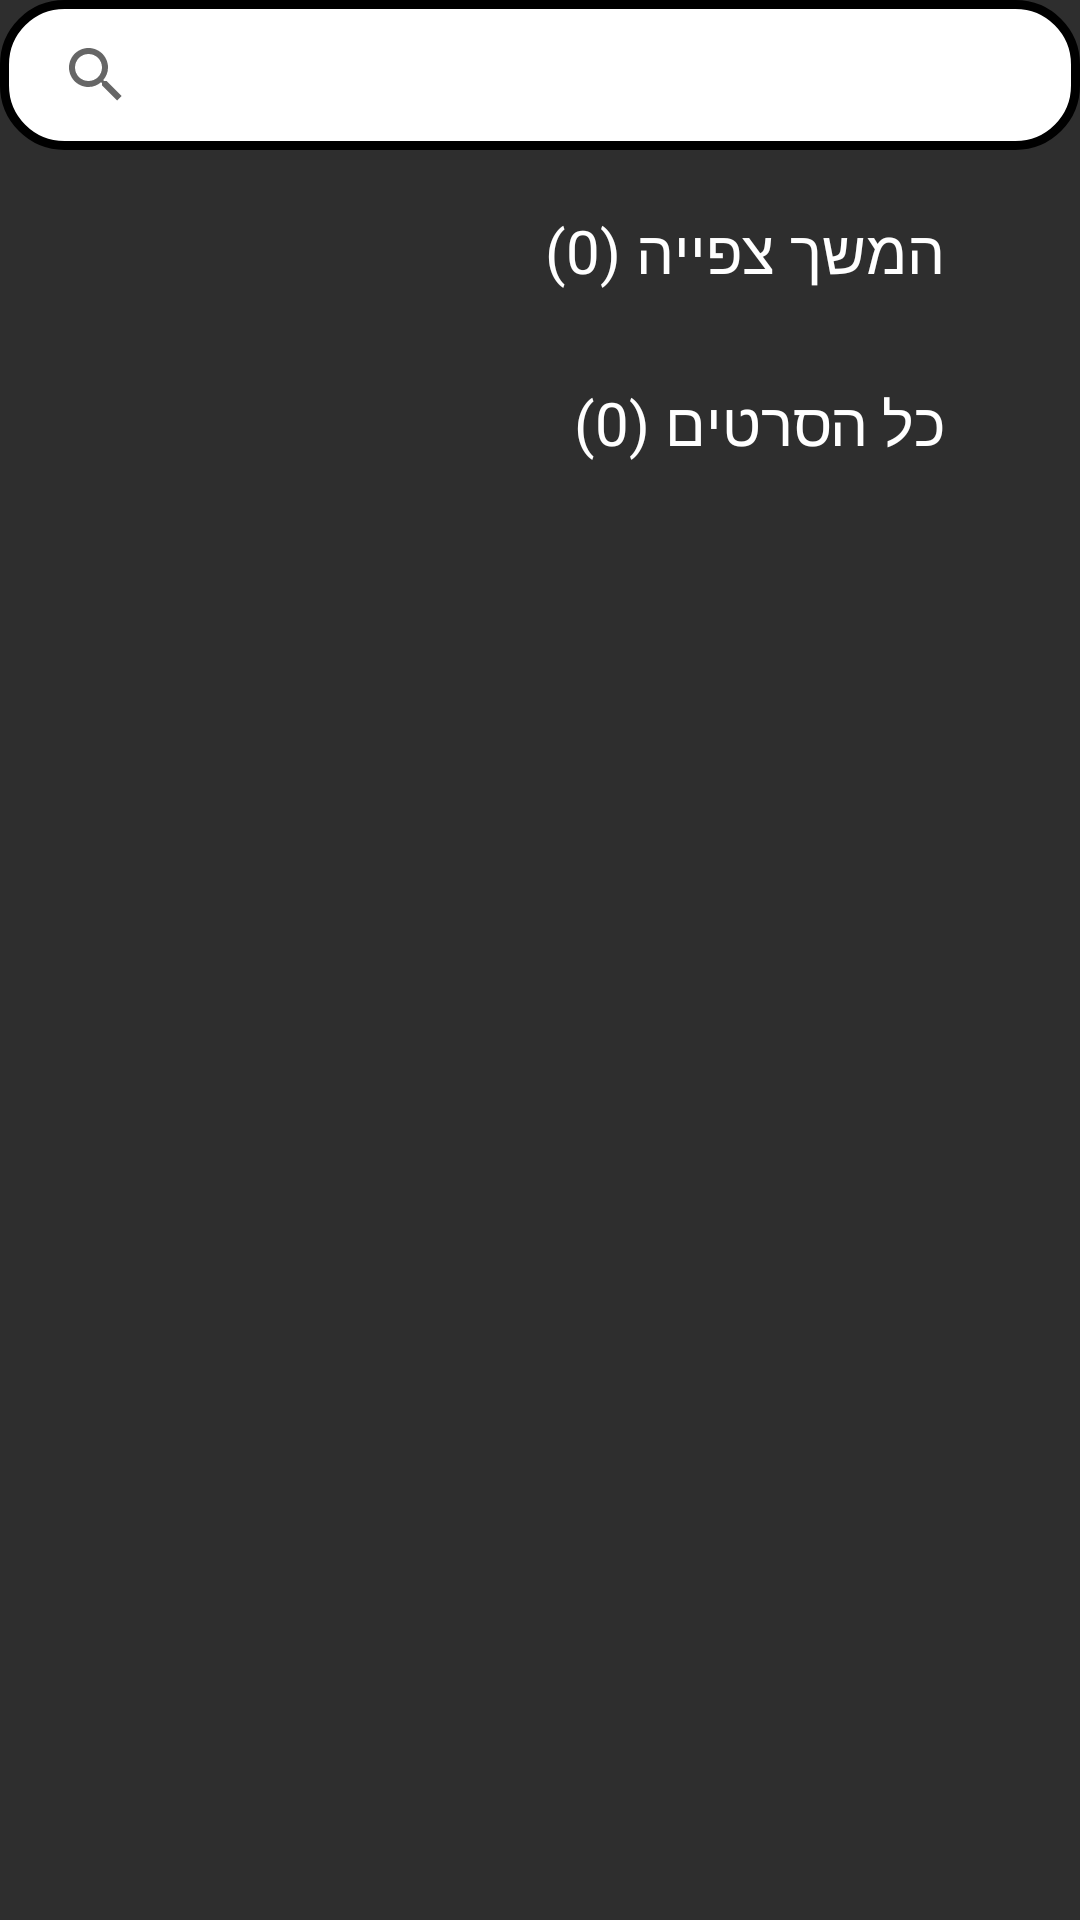

This screen was rendered from an Android layout file. Write that file and the resources it references.
<!-- AndroidManifest.xml: application theme Theme.MyApplication -->
<!-- res/layout/activity_main.xml -->
<ScrollView xmlns:android="http://schemas.android.com/apk/res/android"
    android:layout_width="match_parent"
    xmlns:app="http://schemas.android.com/apk/res-auto"
    android:background="@color/black2"
    android:id="@+id/scrollView"
    android:layout_height="match_parent">

    <RelativeLayout
        android:layout_width="match_parent"
        android:id="@+id/relativeLayout"
        android:layout_height="wrap_content">

        
      <androidx.appcompat.widget.SearchView
            android:id="@+id/simpleSearchView"
             app:queryHint="חפש סרט.."
          android:textColorHint="@color/black"
            android:background="@drawable/bg_white_rounded"
            android:layout_width="match_parent"
            android:layout_height="50dp" />
        <LinearLayout
            android:id="@+id/watchedLayout"
            android:layout_below="@id/simpleSearchView"
            android:layout_width="match_parent"
            android:layout_height="wrap_content"
            android:orientation="vertical"
            android:padding="10dp">

            <TextView
                android:id="@+id/counter_movies_watched"
                android:layout_width="match_parent"
                android:layout_height="wrap_content"
                android:text="המשך צפייה (0)"
                android:textColor="@color/white"
                android:layout_marginEnd="35dp"
                android:layout_marginStart="35dp"
                android:layout_marginTop="10dp"
                android:layout_marginBottom="10dp"
                android:textSize="20sp" />

            <androidx.recyclerview.widget.RecyclerView
                android:id="@+id/watchedRecyclerView"
                android:layout_width="match_parent"
                android:layout_height="wrap_content"
                android:orientation="vertical" />
        </LinearLayout>

        <LinearLayout
            android:layout_below="@id/watchedLayout"
            android:layout_width="match_parent"
            android:layout_height="wrap_content"
            android:orientation="vertical"
            android:padding="10dp">

            <TextView
                android:id="@+id/counter_movies"
                android:layout_width="match_parent"
                android:layout_height="wrap_content"
                android:text="כל הסרטים (0)"
                android:textColor="@color/white"
                android:layout_marginEnd="35dp"
                android:layout_marginStart="35dp"
                android:layout_marginBottom="10dp"
                android:textSize="20sp" />

            <androidx.recyclerview.widget.RecyclerView
                android:id="@+id/recyclerView"
                android:layout_width="match_parent"
                android:layout_height="wrap_content"
                android:orientation="vertical" />

        </LinearLayout>
    </RelativeLayout>
</ScrollView>
<!-- resources referenced by this layout -->
<resources>
  <color name="black">#FF000000</color>
  <color name="black2">#2E2E2E</color>
  <color name="white">#FFFFFFFF</color>
  <!-- drawable bg_white_rounded (drawable) -->
  <?xml version="1.0" encoding="utf-8"?>
  <shape xmlns:android="http://schemas.android.com/apk/res/android">
      <solid android:color="@color/white"/>
      <corners
          android:radius="20dp"/>
      <stroke
          android:width="3dp"
          android:color="@color/black" />
      <padding android:left="8dp"
          android:bottom="8dp"
          android:right="8dp"
          android:top="8dp"/>
  </shape>
  <style name="Theme.MyApplication" parent="Theme.MaterialComponents.DayNight.DarkActionBar">
          
          <item name="colorPrimary">@color/purple_500</item>
          <item name="colorPrimaryVariant">@color/purple_700</item>
          <item name="colorOnPrimary">@color/white</item>
          
          <item name="colorSecondary">@color/teal_200</item>
          <item name="colorSecondaryVariant">@color/teal_700</item>
          <item name="colorOnSecondary">@color/black</item>
          
          <item name="android:statusBarColor">@color/purple_500</item>
          
      </style>
  <color name="purple_500">#FF000000</color>
  <color name="purple_700">#FF3700B3</color>
  <color name="teal_200">#FF03DAC5</color>
  <color name="teal_700">#2B3091</color>
</resources>
